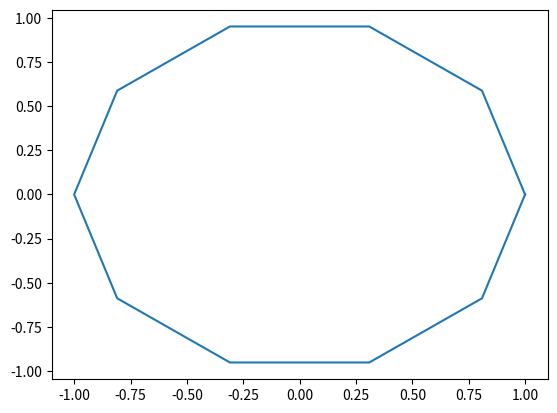

Here is the Python script that generated this plot:
import random
import math
import matplotlib.pyplot as plt
import numpy as np
import time
import collections

class Point(object):
    # creates point given x, y coords
    def __init__(self, x: float, y: float):
        self.x, self.y = x, y
    
def midpoint(u, v):
    return Point((u.x + v.x)/2.0, (u.y + v.y)/2.0)

def transform(p, iter):
    for j in range(iter):
        p = helper(p)
    return p

def helper(p):
    newP = []
    for i in range(-1, len(p) - 1, 1):
        u, v = p[i], p[i + 1]
        newP.append(midpoint(u, v))
    return newP

# generate n points on perimeter of a unit circle
def circularPoints(n):
    return [Point(math.cos((2 * i * math.pi)/n), math.sin((2 * i * math.pi)/n)) for i in range(n)]


# print(points)
points = circularPoints(10)
coord = [(v.x, v.y) for v in points]
coord.append(coord[0]) #repeat the first point to create a 'closed loop'
x, y = zip(*coord) #create lists of x and y values

plt.figure()
plt.plot(x,y) 
plt.show() 